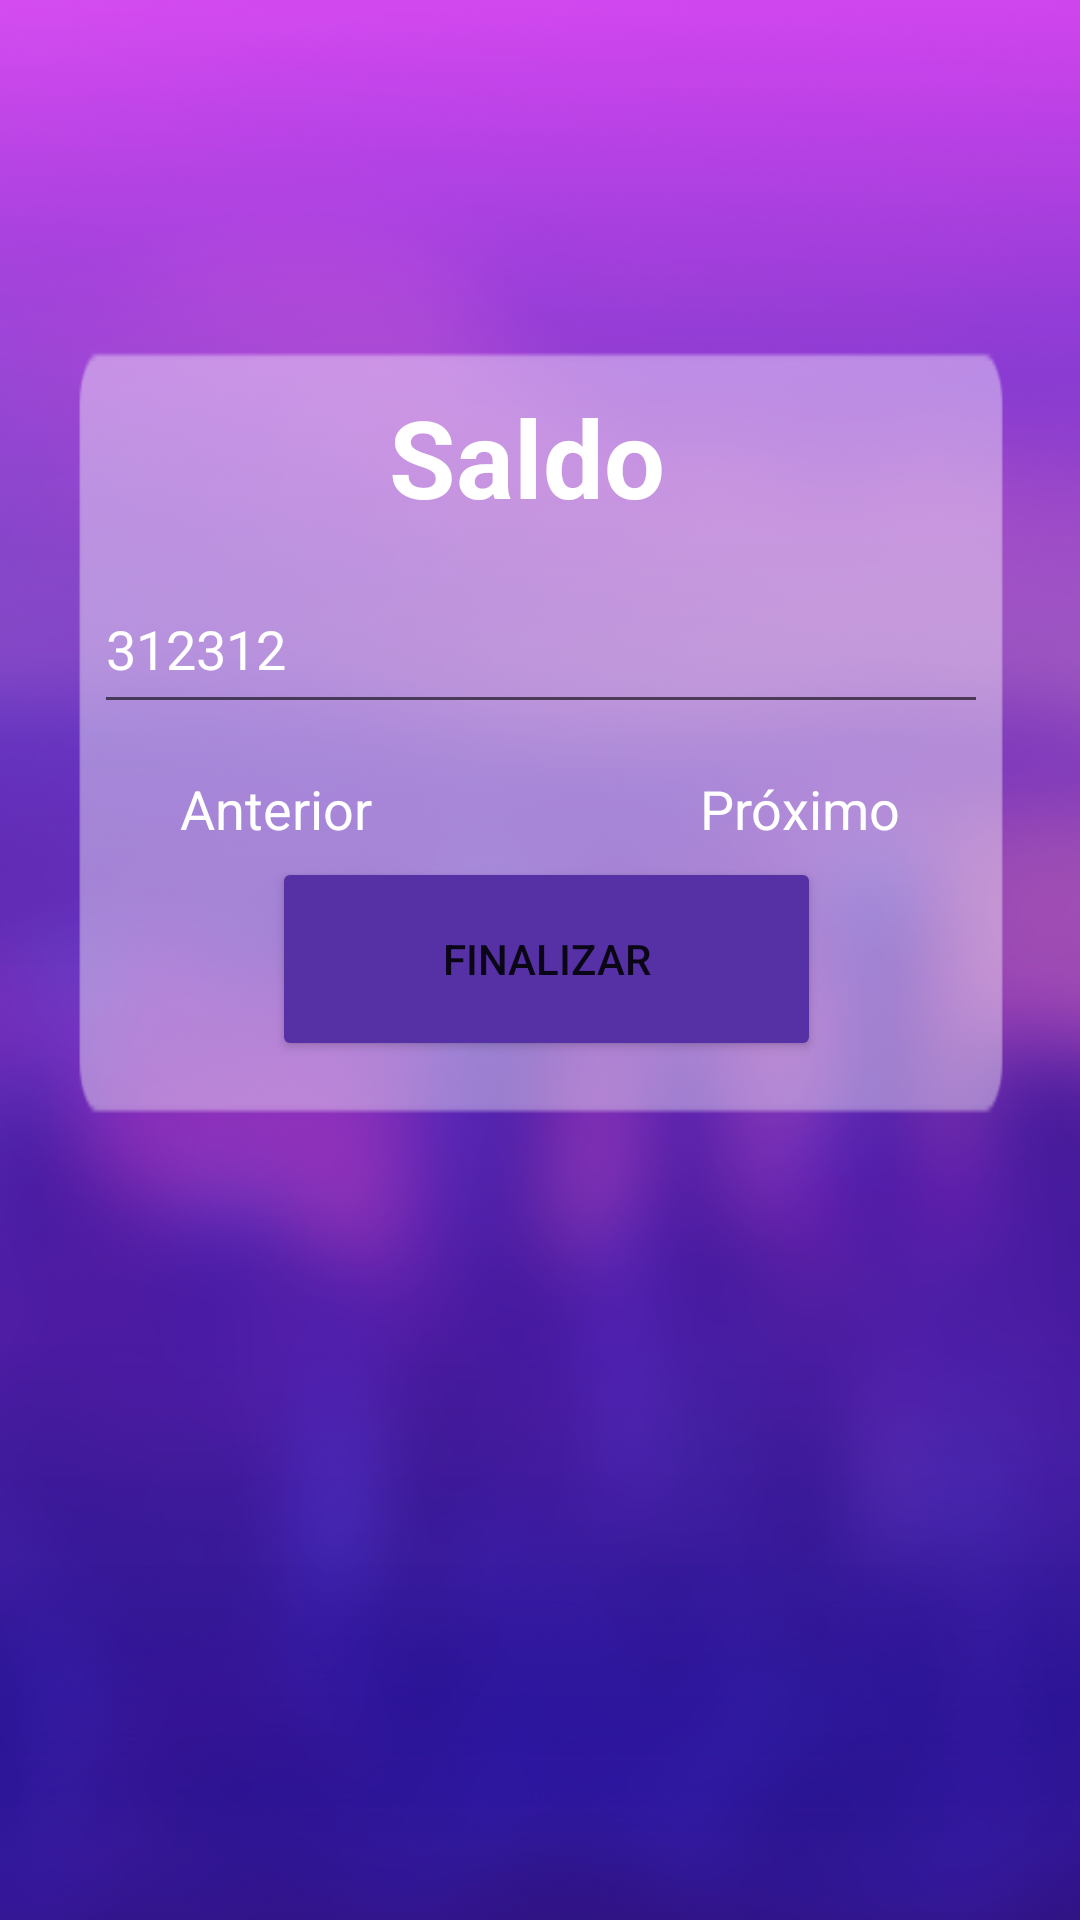

Here is an Android app screen rendered from its layout file. Give the layout XML and the strings, colors and styles it references.
<!-- AndroidManifest.xml: application theme Theme.InsAndOuts -->
<!-- res/layout/activity_daily_update.xml -->
<?xml version="1.0" encoding="utf-8"?>
<FrameLayout xmlns:android="http://schemas.android.com/apk/res/android"
    xmlns:app="http://schemas.android.com/apk/res-auto"
    xmlns:tools="http://schemas.android.com/tools"
    android:layout_width="match_parent"
    android:layout_height="match_parent"
    tools:context=".dailyUpdateFragment">

    <androidx.constraintlayout.widget.ConstraintLayout
        android:layout_width="match_parent"
        android:layout_height="match_parent"
        android:background="@drawable/bg">

        <androidx.constraintlayout.widget.ConstraintLayout
            android:layout_width="match_parent"
            android:layout_height="wrap_content"
            android:layout_marginTop="100dp"
            app:layout_constraintEnd_toEndOf="parent"
            app:layout_constraintHorizontal_bias="0.0"
            app:layout_constraintStart_toStartOf="parent"
            app:layout_constraintTop_toTopOf="parent"
            android:background="@drawable/hoverthing"
            android:layout_marginLeft="20dp"
            android:layout_marginRight="20dp">

            <TextView
                android:id="@+id/txt_daily_nameBill"
                android:layout_width="wrap_content"
                android:layout_height="wrap_content"
                android:layout_marginTop="28dp"
                android:gravity="center"
                android:text="Saldo "
                android:textColor="@color/white"
                android:textSize="36sp"
                android:textStyle="bold"
                app:layout_constraintEnd_toEndOf="parent"
                app:layout_constraintStart_toStartOf="parent"
                app:layout_constraintTop_toTopOf="parent" />

            <Button
                android:id="@+id/btn_finishBill"
                android:layout_width="183dp"
                android:layout_height="68dp"
                android:layout_marginTop="4dp"
                android:layout_marginBottom="30dp"
                android:text="Finalizar"
                app:backgroundTint="#5630a5"
                app:layout_constraintBottom_toBottomOf="parent"
                app:layout_constraintEnd_toEndOf="parent"
                app:layout_constraintHorizontal_bias="0.517"
                app:layout_constraintStart_toStartOf="parent"
                app:layout_constraintTop_toBottomOf="@+id/btn_prevBill" />

            <EditText
                android:id="@+id/txt_valueBill"
                android:layout_width="298dp"
                android:layout_height="53dp"
                android:layout_marginTop="12dp"
                android:ems="10"
                android:inputType="number"
                android:text="312312"
                android:textColor="@color/white"
                app:layout_constraintEnd_toEndOf="parent"
                app:layout_constraintHorizontal_bias="0.509"
                app:layout_constraintStart_toStartOf="parent"
                app:layout_constraintTop_toBottomOf="@+id/txt_daily_nameBill" />

            <TextView
                android:id="@+id/btn_nextBill"
                android:layout_width="wrap_content"
                android:layout_height="wrap_content"
                android:layout_marginTop="16dp"
                android:layout_marginEnd="40dp"
                android:layout_marginRight="40dp"
                android:text="Próximo"
                android:textColor="@color/white"
                android:textSize="18sp"
                app:layout_constraintEnd_toEndOf="parent"
                app:layout_constraintTop_toBottomOf="@+id/txt_valueBill" />

            <TextView
                android:id="@+id/btn_prevBill"
                android:layout_width="wrap_content"
                android:layout_height="wrap_content"
                android:layout_marginStart="40dp"
                android:layout_marginLeft="40dp"
                android:layout_marginTop="16dp"
                android:text="Anterior"
                android:textColor="@color/white"
                android:textSize="18sp"
                app:layout_constraintStart_toStartOf="parent"
                app:layout_constraintTop_toBottomOf="@+id/txt_valueBill" />

        </androidx.constraintlayout.widget.ConstraintLayout>
    </androidx.constraintlayout.widget.ConstraintLayout>

</FrameLayout>
<!-- resources referenced by this layout -->
<resources>
  <color name="white">#FFFFFFFF</color>
  <!-- drawable bg: png bitmap (drawable, 367112 bytes) -->
  <!-- drawable hoverthing: png bitmap (drawable, 1004 bytes) -->
  <style name="Theme.InsAndOuts" parent="Theme.MaterialComponents.DayNight.NoActionBar">
          
          <item name="colorPrimary">@color/purple_500</item>
          <item name="colorPrimaryVariant">@color/purple_700</item>
          <item name="colorOnPrimary">@color/white</item>
          
          <item name="colorSecondary">@color/teal_200</item>
          <item name="colorSecondaryVariant">@color/teal_700</item>
          <item name="colorOnSecondary">@color/black</item>
          
          <item name="android:statusBarColor" tools:targetApi="l">?attr/colorPrimaryVariant</item>
          
      </style>
  <color name="purple_500">#FF6200EE</color>
  <color name="purple_700">#FF3700B3</color>
  <color name="teal_200">#5630a5</color>
  <color name="teal_700">#FF018786</color>
  <color name="black">#FF000000</color>
</resources>
